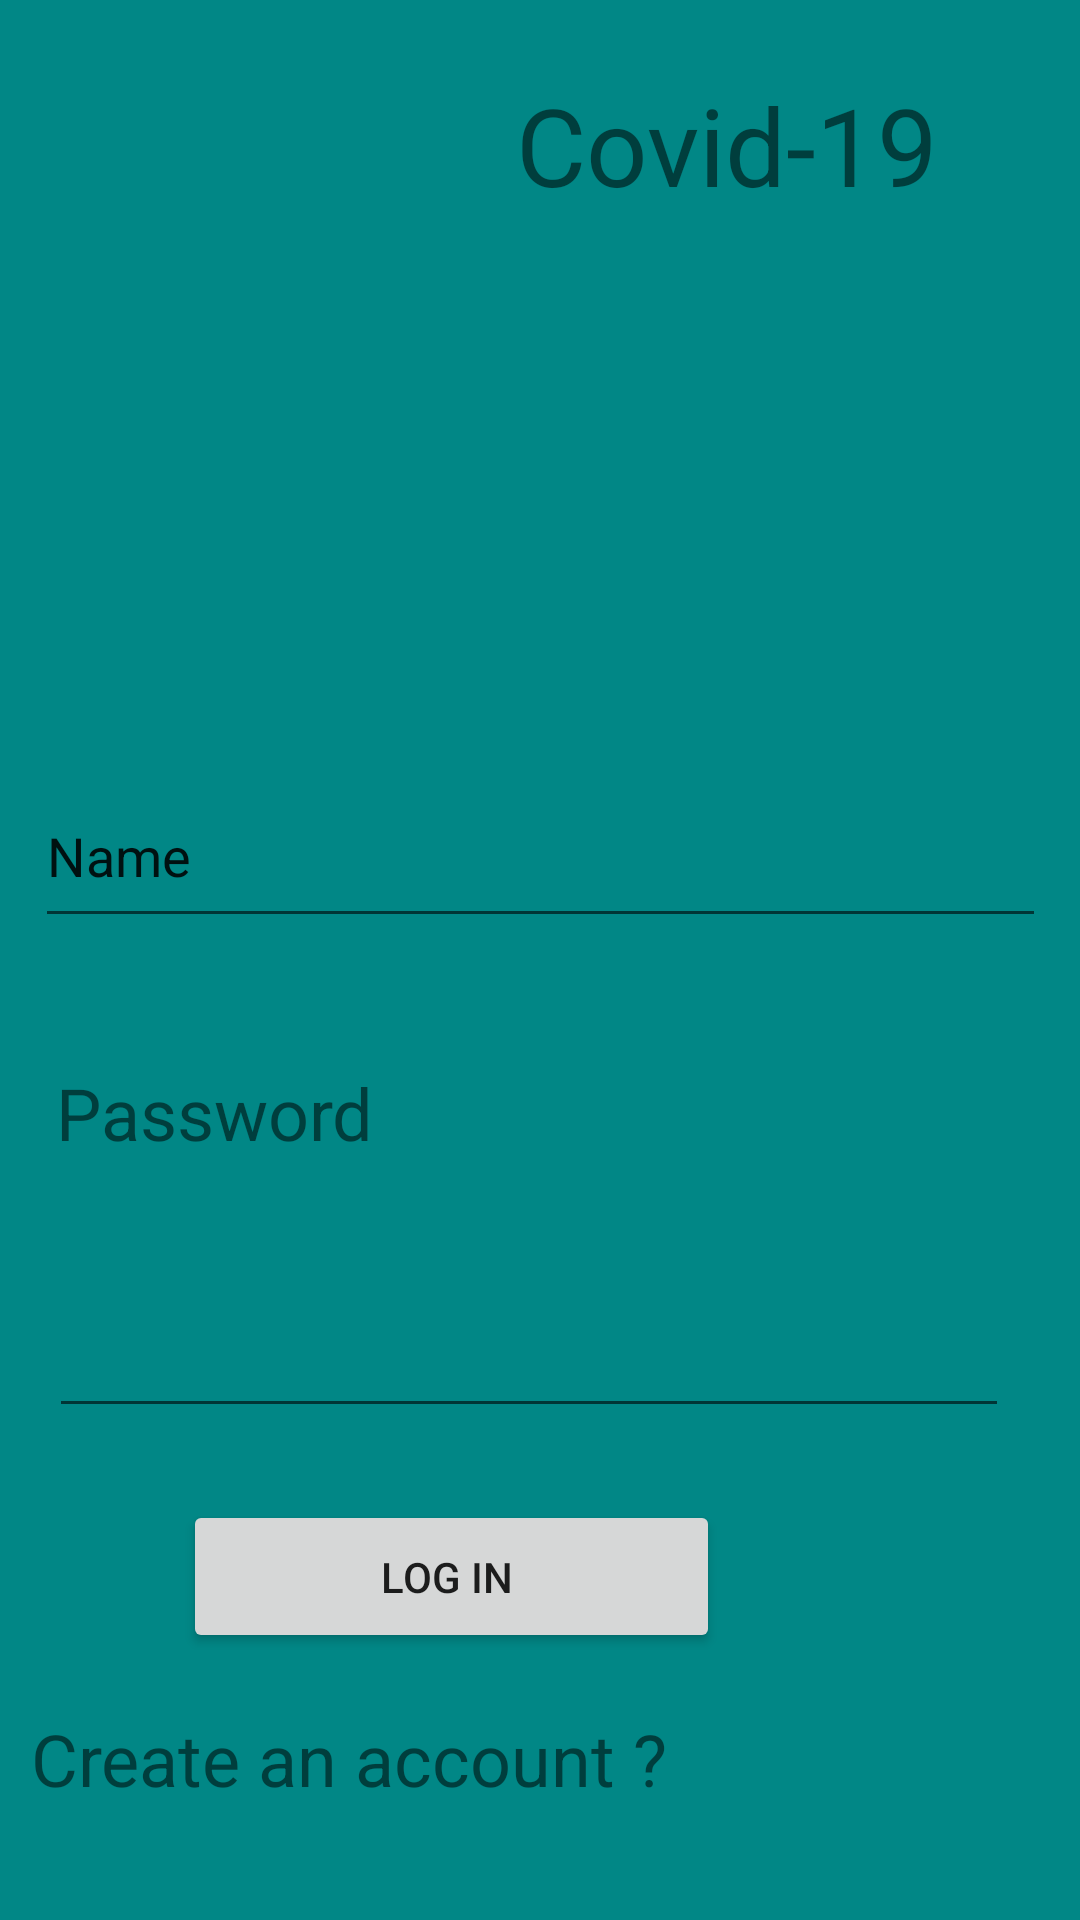

Write the Android layout XML for this screen, with the resource values it uses.
<!-- AndroidManifest.xml: application theme Theme.Covid_vaccien -->
<!-- res/layout/log_in.xml -->
<?xml version="1.0" encoding="utf-8"?>
<androidx.constraintlayout.widget.ConstraintLayout xmlns:android="http://schemas.android.com/apk/res/android"
    xmlns:app="http://schemas.android.com/apk/res-auto"
    xmlns:tools="http://schemas.android.com/tools"
    android:layout_width="match_parent"
    android:layout_height="match_parent"
    android:background="@color/design_default_color_secondary_variant">

    <TextView
        android:id="@+id/textView"
        android:layout_width="177dp"
        android:layout_height="57dp"
        android:layout_marginTop="24dp"
        android:text="Covid-19"
        android:textAlignment="center"
        android:textSize="36sp"
        app:layout_constraintEnd_toEndOf="parent"
        app:layout_constraintHorizontal_bias="0.841"
        app:layout_constraintStart_toStartOf="parent"
        app:layout_constraintTop_toTopOf="parent" />

    <EditText
        android:id="@+id/id_log"
        android:layout_width="337dp"
        android:layout_height="58dp"
        android:layout_marginTop="18dp"
        android:ems="10"
        android:inputType="textPersonName"
        android:text="Name"
        app:layout_constraintEnd_toEndOf="parent"
        app:layout_constraintStart_toStartOf="parent"
        app:layout_constraintTop_toBottomOf="@+id/textView2" />

    <EditText
        android:id="@+id/pass_log"
        android:layout_width="320dp"
        android:layout_height="61dp"
        android:layout_marginTop="14dp"
        android:layout_marginBottom="164dp"
        android:ems="10"
        android:inputType="textPassword"
        app:layout_constraintBottom_toBottomOf="parent"
        app:layout_constraintEnd_toEndOf="parent"
        app:layout_constraintHorizontal_bias="0.406"
        app:layout_constraintStart_toStartOf="parent"
        app:layout_constraintTop_toBottomOf="@+id/textView3" />

    <TextView
        android:id="@+id/textView2"
        android:layout_width="wrap_content"
        android:layout_height="wrap_content"
        android:layout_marginStart="38dp"
        android:layout_marginTop="301dp"
        android:layout_marginEnd="346dp"
        android:layout_marginBottom="18dp"
        android:text="ID"
        android:textSize="30sp"
        app:layout_constraintBottom_toTopOf="@+id/id_log"
        app:layout_constraintEnd_toEndOf="parent"
        app:layout_constraintHorizontal_bias="1.0"
        app:layout_constraintStart_toStartOf="parent"
        app:layout_constraintTop_toTopOf="parent" />

    <TextView
        android:id="@+id/textView3"
        android:layout_width="wrap_content"
        android:layout_height="wrap_content"
        android:layout_marginStart="44dp"
        android:layout_marginTop="42dp"
        android:layout_marginEnd="261dp"
        android:layout_marginBottom="14dp"
        android:text="Password"
        android:textSize="24sp"
        app:layout_constraintBottom_toTopOf="@+id/pass_log"
        app:layout_constraintEnd_toEndOf="parent"
        app:layout_constraintStart_toStartOf="parent"
        app:layout_constraintTop_toBottomOf="@+id/id_log" />

    <ImageView
        android:id="@+id/imageView"
        android:layout_width="144dp"
        android:layout_height="129dp"
        android:layout_marginTop="36dp"
        app:layout_constraintTop_toTopOf="parent"
        app:srcCompat="@drawable/logo"
        tools:layout_editor_absoluteX="27dp" />

    <Button
        android:id="@+id/login_pass"
        android:layout_width="179dp"
        android:layout_height="51dp"
        android:layout_marginStart="112dp"
        android:layout_marginTop="24dp"
        android:layout_marginEnd="120dp"
        android:text="Log In "
        app:layout_constraintEnd_toEndOf="parent"
        app:layout_constraintHorizontal_bias="1.0"
        app:layout_constraintStart_toStartOf="parent"
        app:layout_constraintTop_toBottomOf="@+id/pass_log" />

    <TextView
        android:id="@+id/textView6"
        android:layout_width="wrap_content"
        android:layout_height="wrap_content"
        android:layout_marginStart="36dp"
        android:layout_marginTop="19dp"
        android:layout_marginEnd="163dp"
        android:layout_marginBottom="38dp"
        android:text="Create an account ?"
        android:textSize="24sp"
        app:layout_constraintBottom_toBottomOf="parent"
        app:layout_constraintEnd_toEndOf="parent"
        app:layout_constraintStart_toStartOf="parent"
        app:layout_constraintTop_toBottomOf="@+id/login_pass" />
</androidx.constraintlayout.widget.ConstraintLayout>
<!-- resources referenced by this layout -->
<resources>
  <style name="Theme.Covid_vaccien" parent="Theme.MaterialComponents.DayNight.DarkActionBar">
          
          <item name="colorPrimary">@color/purple_500</item>
          <item name="colorPrimaryVariant">@color/purple_700</item>
          <item name="colorOnPrimary">@color/white</item>
          
          <item name="colorSecondary">@color/teal_200</item>
          <item name="colorSecondaryVariant">@color/teal_700</item>
          <item name="colorOnSecondary">@color/black</item>
          
          <item name="android:statusBarColor" tools:targetApi="l">?attr/colorPrimaryVariant</item>
          
      </style>
  <!-- not gathered from this repository: default colours our renderer supplied (Android Studio template values) -->
  <color name="purple_500">#FF6200EE</color>
  <color name="purple_700">#FF3700B3</color>
  <color name="teal_200">#FF03DAC5</color>
  <color name="teal_700">#FF018786</color>
  <color name="black">#FF000000</color>
  <color name="white">#FFFFFFFF</color>
</resources>
